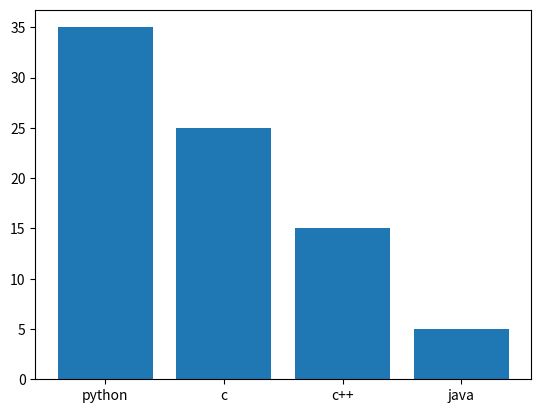

Write the Python code that produced this figure.
import matplotlib.pyplot as plt
x=["python","c","c++","java"]
y=[35,25,15,5]
plt
plt.bar(x,y)
plt.show()
